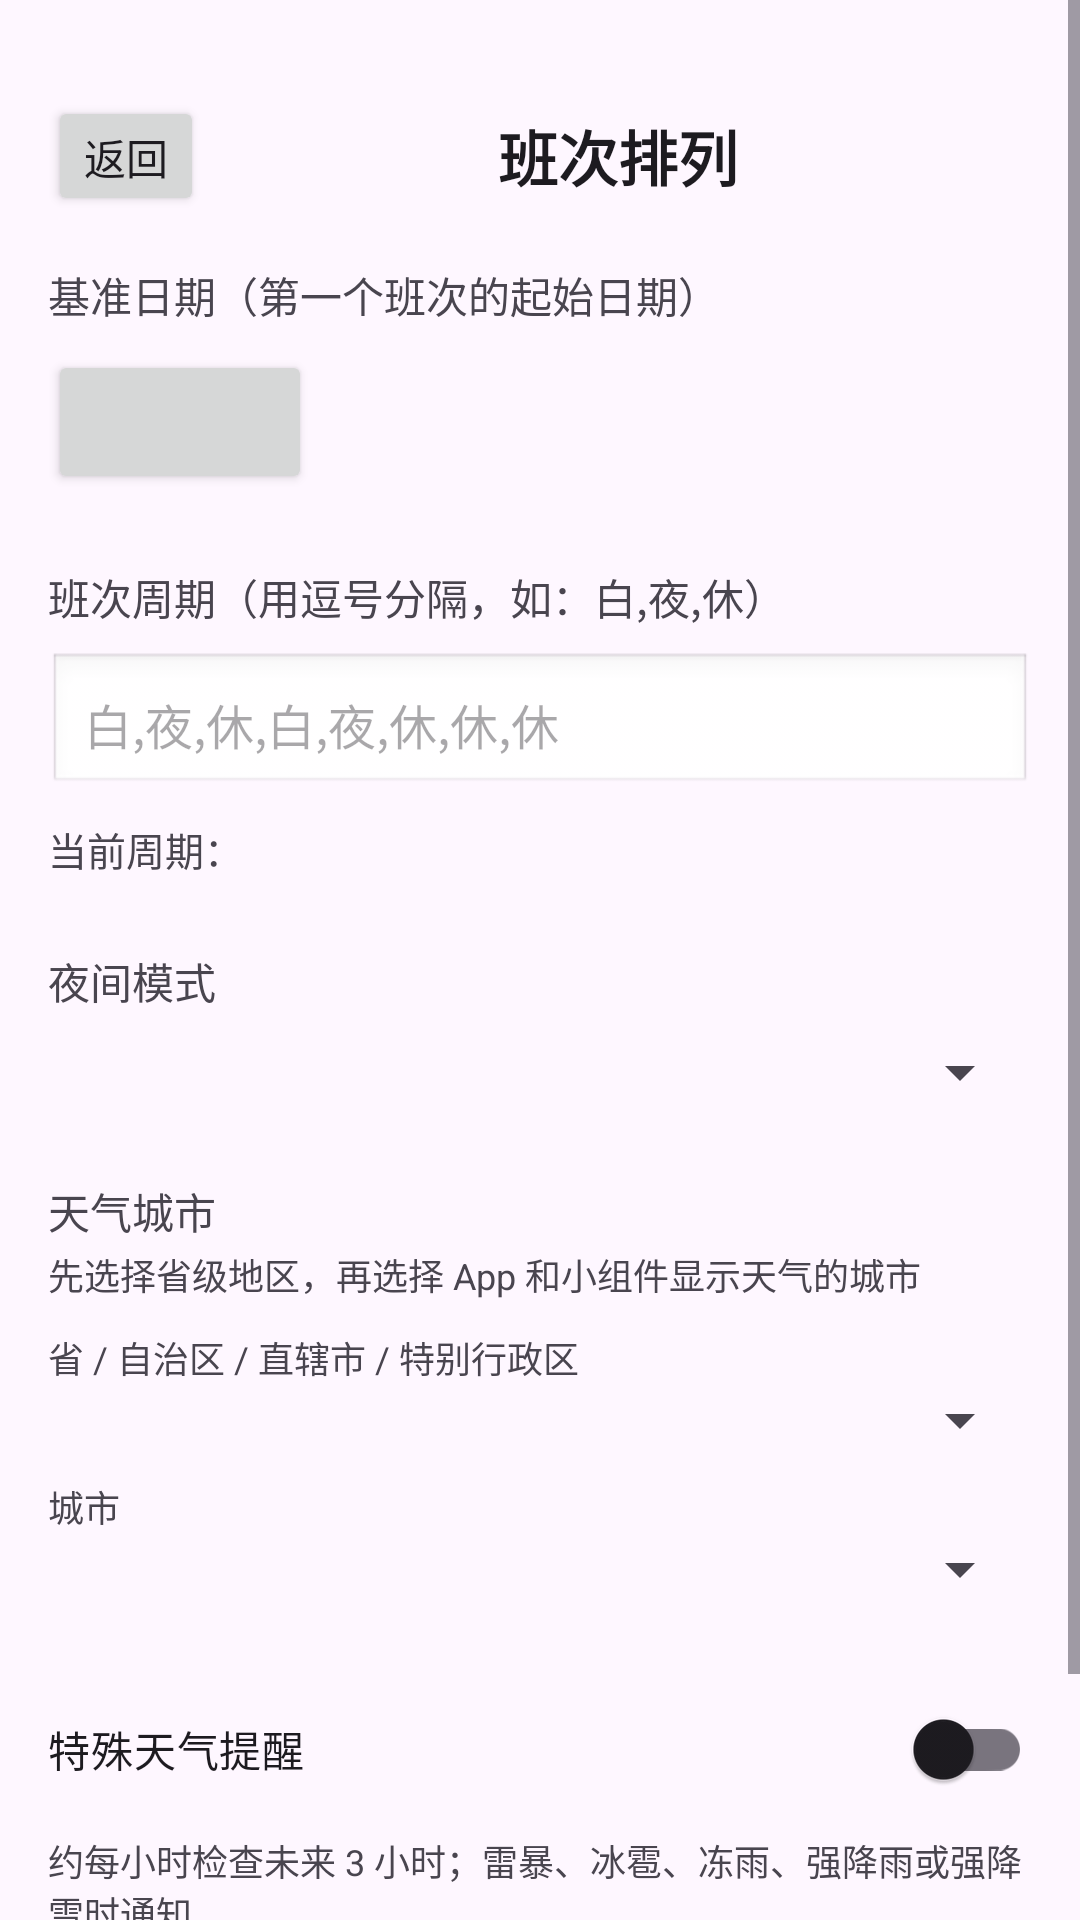

This screen was rendered from an Android layout file. Write that file and the resources it references.
<!-- AndroidManifest.xml: application theme Theme.MyAppDemo -->
<!-- res/layout/activity_settings.xml -->
<?xml version="1.0" encoding="utf-8"?>
<ScrollView xmlns:android="http://schemas.android.com/apk/res/android"
    android:layout_width="match_parent"
    android:layout_height="match_parent"
    android:fillViewport="true">

    <LinearLayout
        android:layout_width="match_parent"
        android:layout_height="wrap_content"
        android:background="?android:attr/colorBackground"
        android:orientation="vertical"
        android:padding="16dp">

    
    <LinearLayout
        android:layout_width="match_parent"
        android:layout_height="wrap_content"
        android:orientation="horizontal"
        android:gravity="center_vertical"
        android:layout_marginTop="16dp"
        android:layout_marginBottom="16dp">

        <Button
            android:id="@+id/btnBack"
            android:layout_width="wrap_content"
            android:layout_height="40dp"
            android:minWidth="0dp"
            android:minHeight="0dp"
            android:paddingHorizontal="12dp"
            android:text="@string/back"
            android:textSize="14sp" />

        <TextView
            android:layout_width="0dp"
            android:layout_height="wrap_content"
            android:layout_weight="1"
            android:text="@string/shift_scheduling"
            android:textSize="20sp"
            android:textStyle="bold"
            android:textColor="?android:attr/textColorPrimary"
            android:gravity="center" />

    </LinearLayout>

    
    <LinearLayout
        android:layout_width="match_parent"
        android:layout_height="wrap_content"
        android:orientation="vertical"
        android:layout_marginBottom="24dp">

        <TextView
            android:layout_width="match_parent"
            android:layout_height="wrap_content"
            android:text="@string/setting_base_date_label"
            android:textSize="14sp"
            android:textColor="?android:attr/textColorSecondary"
            android:layout_marginBottom="8dp" />

        <Button
            android:id="@+id/btnBaseDate"
            android:layout_width="wrap_content"
            android:layout_height="wrap_content"
            android:textSize="16sp" />
    </LinearLayout>

    
    <LinearLayout
        android:layout_width="match_parent"
        android:layout_height="wrap_content"
        android:orientation="vertical"
        android:layout_marginBottom="24dp">

        <TextView
            android:layout_width="match_parent"
            android:layout_height="wrap_content"
            android:text="@string/setting_cycle_label"
            android:textSize="14sp"
            android:textColor="?android:attr/textColorSecondary"
            android:layout_marginBottom="8dp" />

        <EditText
            android:id="@+id/editShiftCycle"
            android:layout_width="match_parent"
            android:layout_height="wrap_content"
            android:hint="@string/setting_cycle_hint"
            android:inputType="text"
            android:textSize="16sp"
            android:padding="12dp"
            android:background="@android:drawable/edit_text"
            android:layout_marginBottom="8dp" />

        <TextView
            android:id="@+id/tvCyclePreview"
            android:layout_width="match_parent"
            android:layout_height="wrap_content"
            android:text="@string/setting_cycle_preview_prefix"
            android:textSize="13sp"
            android:textColor="?android:attr/textColorSecondary" />
    </LinearLayout>

    
    <LinearLayout
        android:layout_width="match_parent"
        android:layout_height="wrap_content"
        android:orientation="vertical"
        android:layout_marginBottom="24dp">

        <TextView
            android:layout_width="match_parent"
            android:layout_height="wrap_content"
            android:text="@string/setting_night_mode_label"
            android:textSize="14sp"
            android:textColor="?android:attr/textColorSecondary"
            android:layout_marginBottom="8dp" />

        <Spinner
            android:id="@+id/spinnerNightMode"
            android:layout_width="match_parent"
            android:layout_height="wrap_content" />
    </LinearLayout>

    
    <LinearLayout
        android:layout_width="match_parent"
        android:layout_height="wrap_content"
        android:layout_marginBottom="24dp"
        android:orientation="vertical">

        <TextView
            android:layout_width="match_parent"
            android:layout_height="wrap_content"
            android:text="@string/weather_city_label"
            android:textColor="?android:attr/textColorSecondary"
            android:textSize="14sp" />

        <TextView
            android:layout_width="match_parent"
            android:layout_height="wrap_content"
            android:layout_marginTop="2dp"
            android:text="@string/weather_city_summary"
            android:textColor="?android:attr/textColorSecondary"
            android:textSize="12sp" />

        <TextView
            android:layout_width="match_parent"
            android:layout_height="wrap_content"
            android:layout_marginTop="10dp"
            android:text="@string/weather_province_label"
            android:textColor="?android:attr/textColorSecondary"
            android:textSize="12sp" />

        <Spinner
            android:id="@+id/spinnerWeatherProvince"
            android:layout_width="match_parent"
            android:layout_height="wrap_content" />

        <TextView
            android:layout_width="match_parent"
            android:layout_height="wrap_content"
            android:layout_marginTop="8dp"
            android:text="@string/weather_city_picker_label"
            android:textColor="?android:attr/textColorSecondary"
            android:textSize="12sp" />

        <Spinner
            android:id="@+id/spinnerWeatherCity"
            android:layout_width="match_parent"
            android:layout_height="wrap_content" />
    </LinearLayout>

    
    <com.google.android.material.switchmaterial.SwitchMaterial
        android:id="@+id/switchWeatherAlerts"
        android:layout_width="match_parent"
        android:layout_height="wrap_content"
        android:layout_marginBottom="24dp"
        android:text="@string/weather_alerts_label"
        android:textColor="?android:attr/textColorPrimary" />

    <TextView
        android:layout_width="match_parent"
        android:layout_height="wrap_content"
        android:layout_marginTop="-20dp"
        android:layout_marginBottom="24dp"
        android:text="@string/weather_alerts_summary"
        android:textColor="?android:attr/textColorSecondary"
        android:textSize="12sp" />

    
    <Button
        android:id="@+id/btnSave"
        android:layout_width="match_parent"
        android:layout_height="wrap_content"
        android:text="@string/save"
        android:textSize="16sp"
        android:paddingTop="12dp"
        android:paddingBottom="12dp" />

    </LinearLayout>
</ScrollView>
<!-- resources referenced by this layout -->
<resources>
  <string name="back">返回</string>
  <string name="save">保存设置</string>
  <string name="setting_base_date_label">基准日期（第一个班次的起始日期）</string>
  <string name="setting_cycle_hint">白,夜,休,白,夜,休,休,休</string>
  <string name="setting_cycle_label">班次周期（用逗号分隔，如：白,夜,休）</string>
  <string name="setting_cycle_preview_prefix">当前周期：</string>
  <string name="setting_night_mode_label">夜间模式</string>
  <string name="shift_scheduling">班次排列</string>
  <string name="weather_alerts_label">特殊天气提醒</string>
  <string name="weather_alerts_summary">约每小时检查未来 3 小时；雷暴、冰雹、冻雨、强降雨或强降雪时通知</string>
  <string name="weather_city_label">天气城市</string>
  <string name="weather_city_picker_label">城市</string>
  <string name="weather_city_summary">先选择省级地区，再选择 App 和小组件显示天气的城市</string>
  <string name="weather_province_label">省 / 自治区 / 直辖市 / 特别行政区</string>
  <style name="Theme.MyAppDemo" parent="Base.Theme.MyAppDemo" />
  <style name="Base.Theme.MyAppDemo" parent="Theme.Material3.DayNight.NoActionBar">
          
          
      </style>
</resources>
